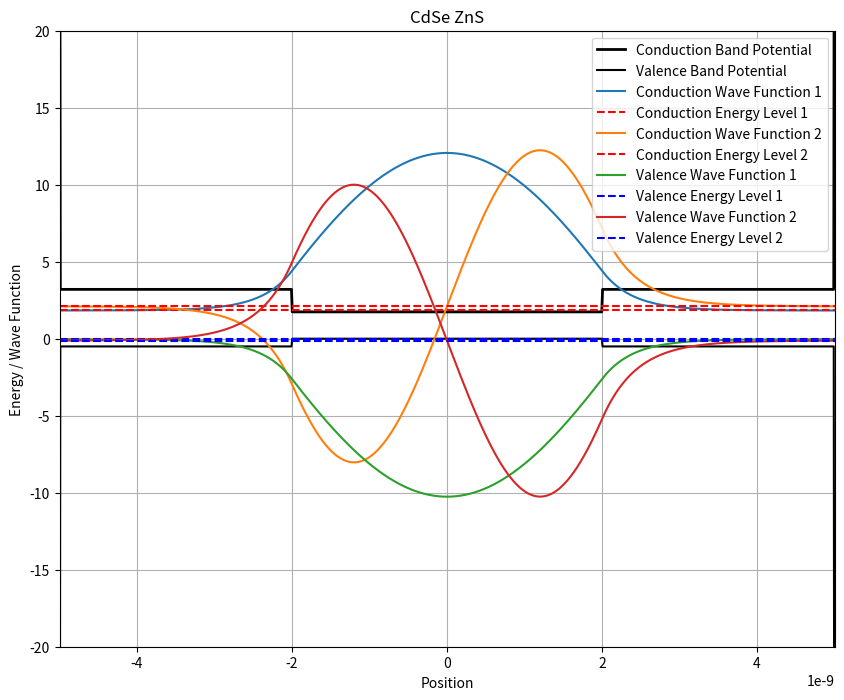

This figure's Python source:
import numpy as np
import matplotlib.pyplot as plt
from scipy.linalg import eigh_tridiagonal
import scipy.integrate

hbar = 1.0545718e-34  # J.s
m0 = 9.11e-31  # kg
eV_to_J = 1.60218e-19  # 1 eV = 1.60218e-19 Joules
J_to_eV = 6.25e18
e = 1.60218e-19  # Elementary charge in Coulombs
epsilon_0 = 8.854187817e-12  # Vacuum permittivity in F/m

def smooth_transition(x, x1, x2, m1, m2, width=1e-10):
    center = (x1 + x2) / 2
    transition = 0.5 * (np.tanh((x - center) / width) + 1)
    return m1 * (1 - transition) + m2 * transition

def valence_band_potential(x, V_core, V_shell, L_core, L_shell):
    V_valence = np.zeros_like(x)
    
    V_valence[(x >= -L_core) & (x <= L_core)] = V_core
    V_valence[(x >= -L_core - L_shell) & (x <= -L_core)] = V_shell
    V_valence[(x >= L_core) & (x <= L_core + L_shell)] = V_shell
    
    V_valence[(x == -L_core - L_shell) | (x == L_core + L_shell)] = -50*eV_to_J
    return V_valence

def conduction_band_potential(V_valence, Eg_core, Eg_shell, L_core, L_shell):
    V_conduction = np.zeros_like(V_valence)
    V_conduction[(x >= -L_core) & (x <= L_core)] = V_valence[(x >= -L_core) & (x <= L_core)] + Eg_core
    V_conduction[(x >= -L_core - L_shell) & (x <= -L_core)] = V_valence[(x >= -L_core - L_shell) & (x <= -L_core)] + Eg_shell
    V_conduction[(x >= L_core) & (x <= L_core + L_shell)] = V_valence[(x >= L_core) & (x <= L_core + L_shell)] + Eg_shell
    
    V_conduction[(x == -L_core - L_shell) | (x == L_core + L_shell)] = 50*eV_to_J
    
    return V_conduction

def effective_mass_profile(x, m_eff_core, m_eff_shell, L_core, L_shell, smooth_width=0.2):
    m_eff = np.ones_like(x) * m_eff_core
    L = L_core + L_shell
    smooth_transition_region1 = smooth_transition(x, (-L_core-smooth_width), (-L_core+smooth_width), m_eff_shell, m_eff_core, smooth_width)
    smooth_transition_region2 = smooth_transition(x, L_core-smooth_width, L_core + smooth_width, m_eff_core, m_eff_shell, smooth_width)
    

    m_eff[(x >= -L_core - L_shell) & (x <= -L_core)] = smooth_transition_region1[(x >= -L_core - L_shell) & (x <= -L_core)]
    
    m_eff[(x >= L_core) & (x <= L_core + L_shell)] = smooth_transition_region2[(x >= L_core) & (x <= L_core + L_shell)]
    
    m_eff[(x >= -L_core) & (x <= 0)] = smooth_transition_region1[(x >= -L_core) & (x <= 0)]
    
    m_eff[(x >= 0) & (x <= L_core)] = smooth_transition_region2[(x >= 0) & (x <= L_core)]
    
    return m_eff

def plot_wave_functions_and_energies(V_conduction, V_valence, m_eff_conduction, m_eff_valence, L, title):
    x = np.linspace(-L, L, 1000)
    dx = x[1] - x[0]

    m_eff_conduction = effective_mass_profile(x, m_eff_core, m_eff_shell, L_core, L_shell)
    m_eff_valence = effective_mass_profile(x, valence_m_eff_core, valence_m_eff_shell, L_core, L_shell)

    # Conduction band 
    diagonal_conduction = hbar**2 / (m_eff_conduction * dx**2) + V_conduction
    off_diagonal_conduction = -hbar**2 / (2*m_eff_conduction[:-1] * dx**2) * np.ones_like(x[:-1])
    eigenvalues_conduction, eigenvectors_conduction = eigh_tridiagonal(diagonal_conduction, off_diagonal_conduction)

    eigenvalues_conduction, eigenvectors_conduction = eigenvalues_conduction* J_to_eV, eigenvectors_conduction* J_to_eV

    # For valence band 
    diagonal_valence = hbar**2 / (m_eff_valence * dx**2) + (-V_valence)  # Here it's minus because they are holes
    off_diagonal_valence = -hbar**2 / (2*m_eff_valence[:-1] * dx**2) * np.ones_like(x[:-1])
    eigenvalues_valence, eigenvectors_valence = eigh_tridiagonal(diagonal_valence, off_diagonal_valence)
    eigenvalues_valence, eigenvectors_valence = eigenvalues_valence*J_to_eV, eigenvectors_valence*J_to_eV


####################################
    V_coulomb = 0
    for i in range(len(x)):
        for j in range(len(x)):
            r_i = x[i]
            r_j = x[j]
            psi_e = (eigenvectors_conduction[:, 0][i]*eV_to_J)**2
            psi_h = (eigenvectors_valence[:, 0][j]*eV_to_J)**2
        if r_i != r_j:
            V_coulomb += psi_e * psi_h * e**2 / (4 * np.pi * epsilon_0 * np.abs(r_i - r_j))
    V_coulomb *= -J_to_eV
    print(f"Coulomb Interaction Potential: {V_coulomb:.20f} eV")


####################################

    plt.figure(figsize=(10, 8))
    plt.plot(x, V_conduction*J_to_eV, 'k-', linewidth=2, label='Conduction Band Potential')
    plt.plot(x, V_valence*J_to_eV, 'k-', label='Valence Band Potential')

    scaling_factor = 0.00001 * np.max(V_conduction)*J_to_eV  # Scaling faktörü korundu

#Conduction
    for n in range(2):  # for 2 n
        wave_function_not_normalizedC = eigenvectors_conduction[:, n] 
        normalization_factorC = np.sqrt(scipy.integrate.simpson(abs(wave_function_not_normalizedC) ** 2, x=x))
        wave_functionC = wave_function_not_normalizedC / normalization_factorC
        offsetC = eigenvalues_conduction[n] + V_coulomb
        plt.plot(x, (offsetC + wave_functionC * scaling_factor), label=f'Conduction Wave Function {n+1}')
        plt.axhline(y=eigenvalues_conduction[n], color='r', linestyle='--', label=f'Conduction Energy Level {n+1}')

#Valence
    for n in range(2):
        wave_function_not_normalizedV = eigenvectors_valence[:, n] 
        
        normalization_factorV = np.sqrt(scipy.integrate.simpson(abs(wave_function_not_normalizedV) ** 2, x=x))
        wave_functionV = wave_function_not_normalizedV / normalization_factorV
        offsetV = -eigenvalues_valence[n] - V_coulomb
        plt.plot(x, (offsetV - wave_functionV * scaling_factor), label=f'Valence Wave Function {n+1}')
        plt.axhline(y=-eigenvalues_valence[n], color='b', linestyle='--', label=f'Valence Energy Level {n+1}')

    for n in range(2):
        E_difference = ((eigenvalues_conduction[n] + V_coulomb) - (eigenvalues_valence[n]-V_coulomb))
        print(f"E{n+1} Conduction - E{n+1} Valence: {E_difference} eV")
        
    E_difference_conduction = (eigenvalues_conduction[1] - eigenvalues_conduction[0])
    E_difference_valance = (eigenvalues_valence[1] - eigenvalues_valence[0])
    print(f"E1 Conduction - E0 Conduction: {E_difference_conduction} eV")
    print(f"E1 Valance - E0 Valance: {E_difference_valance} eV")
    
    
    plt.xlabel('Position')
    plt.ylabel('Energy / Wave Function')
    plt.title(title)
    plt.ylim(-20, 20)  # ylim genişletildi
    plt.xlim(-1*L, 1*L)
    
    plt.legend(loc='upper right')
    plt.grid(True)
    plt.show()
    
    #return eigenvalues_valence, eigenvectors_valence

V_shell_eV = -0.5  # Potential in eV
Eg_core_eV = 1.74  # eV
Eg_shell_eV = 3.7  # eV

L_core = 2e-9  # meters
L_shell = 3e-9  # meters
L = L_core + L_shell
x = np.linspace(-L, L, 1000)

m_eff_core = 0.11 * m0
m_eff_shell = 0.25 * m0
valence_m_eff_core = 0.44 * m0
valence_m_eff_shell = 0.6 * m0

V_core = 0
V_shell = 1.60218e-19 * V_shell_eV  # Potential in J
Eg_core = 1.60218e-19 * Eg_core_eV  # J
Eg_shell = 1.60218e-19 * Eg_shell_eV  # J

V_valence = valence_band_potential(x, V_core, V_shell, L_core, L_shell)
V_conduction = conduction_band_potential(V_valence, Eg_core, Eg_shell, L_core, L_shell)
m_eff_conduction = effective_mass_profile(x, m_eff_core, m_eff_shell, L_core, L_shell)
m_eff_valence = effective_mass_profile(x, valence_m_eff_core, valence_m_eff_shell, L_core, L_shell)

output = plot_wave_functions_and_energies(V_conduction, V_valence, m_eff_conduction, m_eff_valence, L, "CdSe ZnS")
